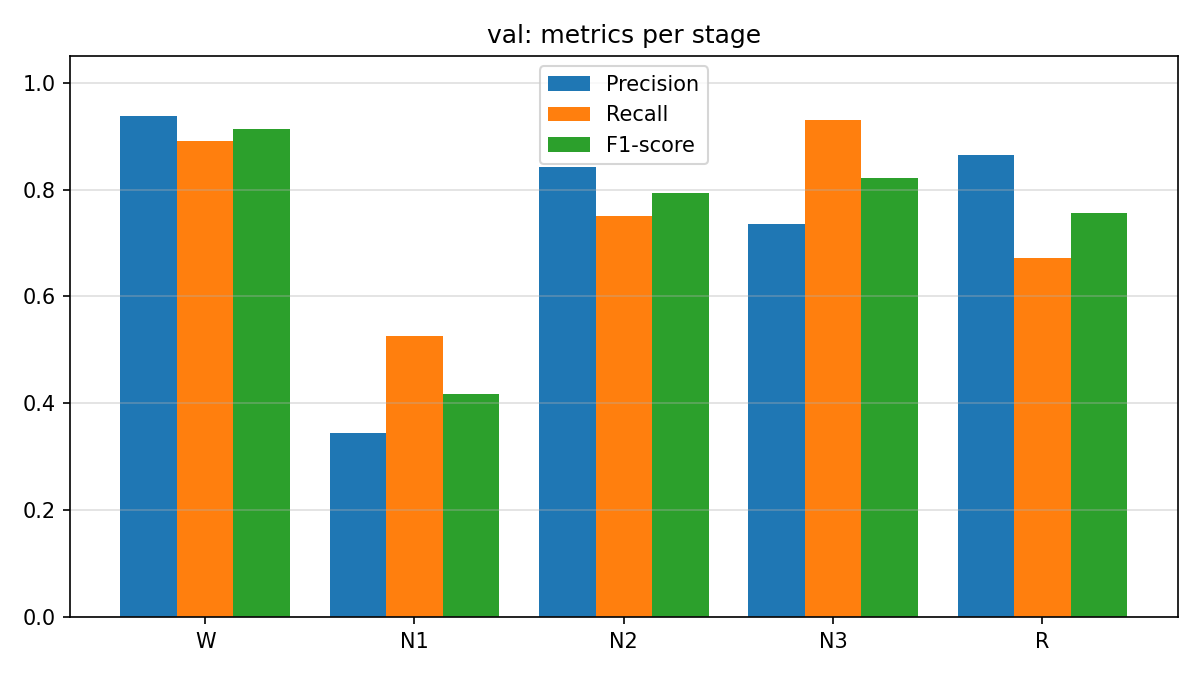

Source data for this figure (header and first rows):
stage, precision, recall, f1_score, support
W, 0.938, 0.8915, 0.9141, 424
N1, 0.3448, 0.5263, 0.4167, 76
N2, 0.843, 0.7498, 0.7936, 1031
N3, 0.7361, 0.9299, 0.8217, 813
R, 0.8651, 0.6723, 0.7566, 534
